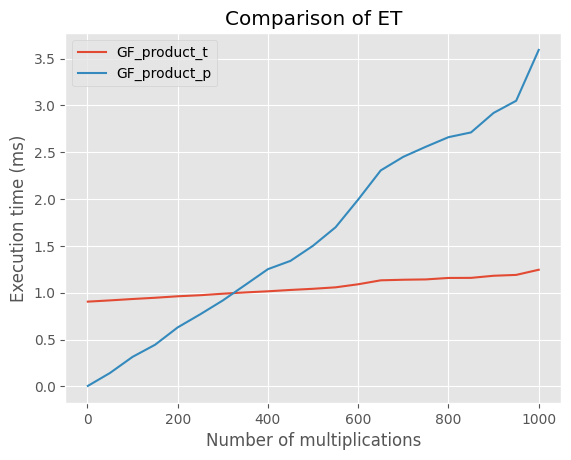

The file beside this chart, header and first rows:
Number of multiplications, GF_product_t ET, GF_product_p ET
1, 0.0009045, 4.072666168212891e-06
50, 0.0009178, 0.0001421
100, 0.0009326, 0.0003141
150, 0.0009459, 0.0004439
200, 0.0009617, 0.0006289
250, 0.000973, 0.0007691
300, 0.0009891, 0.0009169
350, 0.001003, 0.001084
400, 0.001015, 0.001251
450, 0.001029, 0.00134
500, 0.001042, 0.001502
550, 0.001057, 0.0017
600, 0.00109, 0.001995
650, 0.001132, 0.002307
700, 0.001138, 0.002452
750, 0.001142, 0.002559
800, 0.001158, 0.002661
850, 0.001158, 0.002712
900, 0.001181, 0.002921
950, 0.00119, 0.00305
1000, 0.001245, 0.003594
